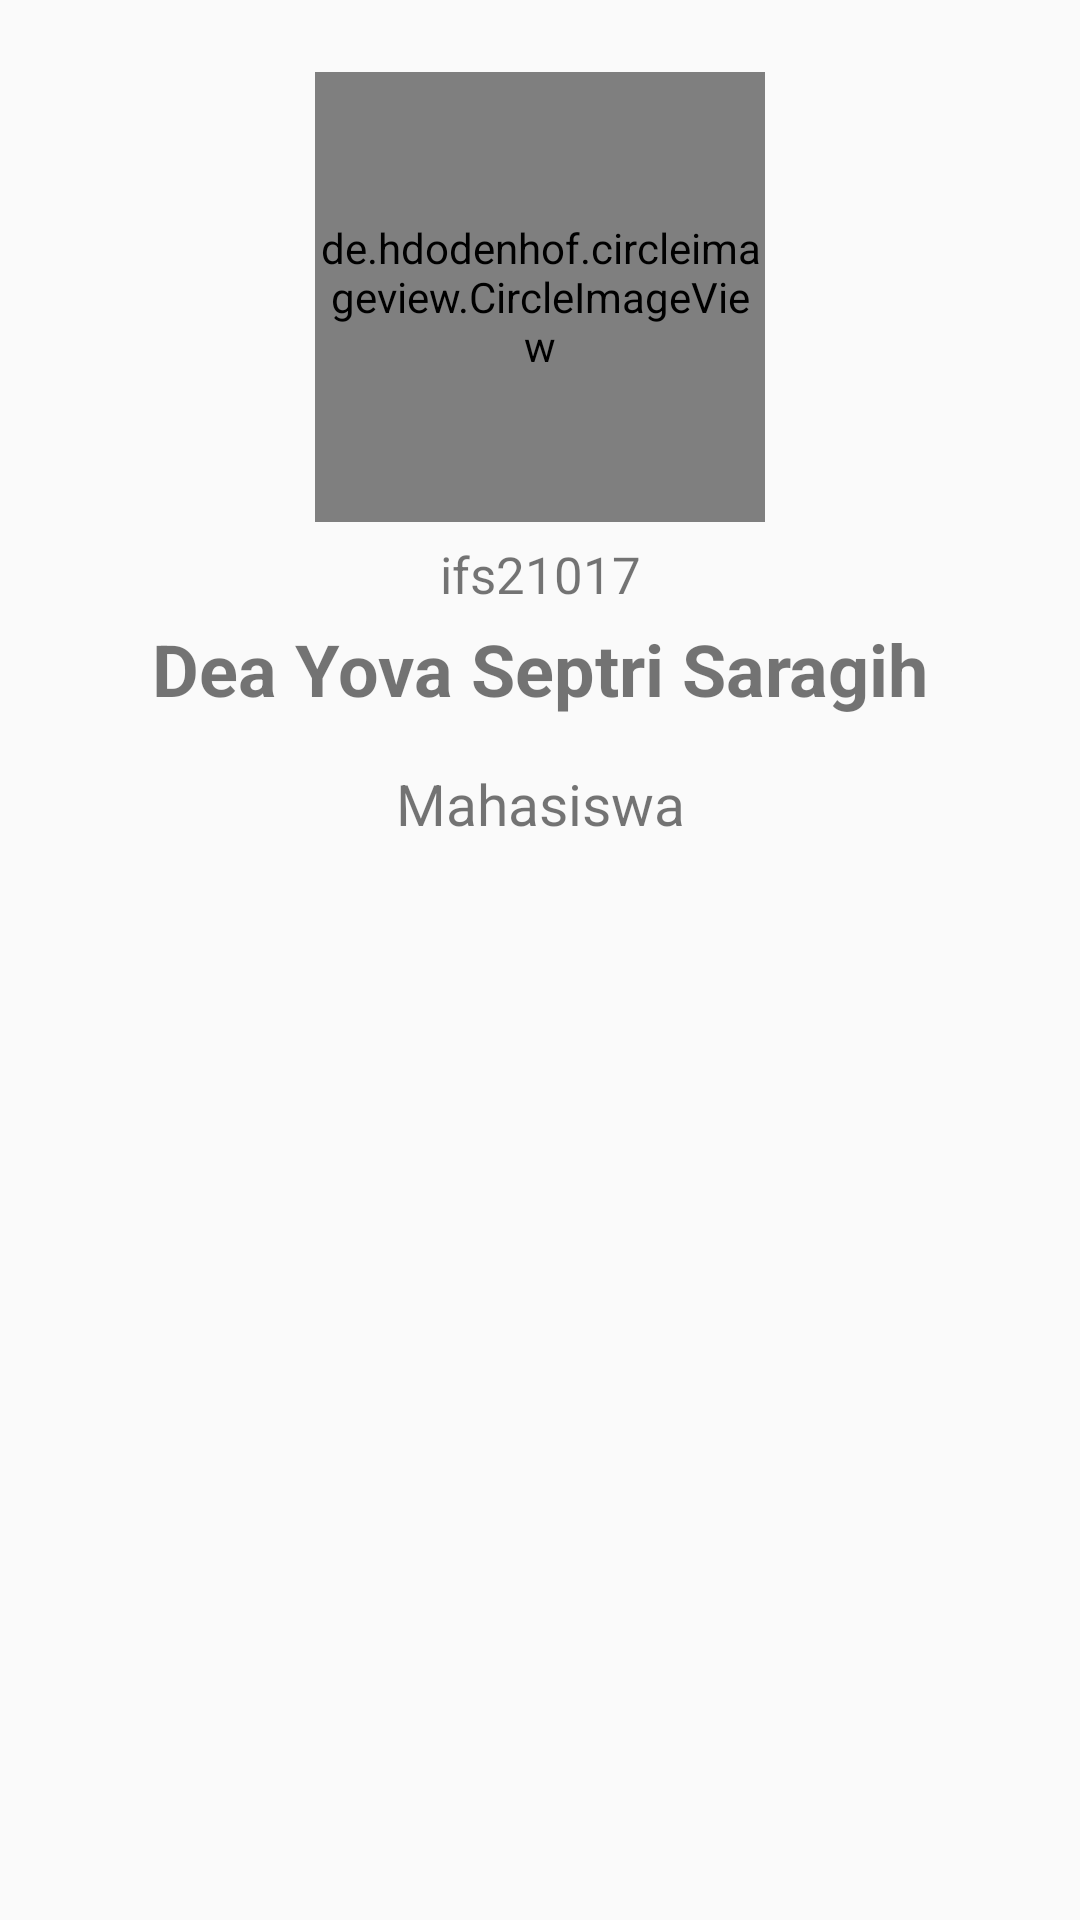

Write the Android layout XML for this screen, with the resource values it uses.
<!-- AndroidManifest.xml: application theme Theme.PAMPraktikum7 -->
<!-- res/layout/activity_profile.xml -->
<?xml version="1.0" encoding="utf-8"?>
<androidx.constraintlayout.widget.ConstraintLayout xmlns:android="http://schemas.android.com/apk/res/android"
    xmlns:app="http://schemas.android.com/apk/res-auto"
    xmlns:tools="http://schemas.android.com/tools"
    android:layout_width="match_parent"
    android:layout_height="match_parent"
    tools:context="com.ifs21017.dinopedia.ProfileActivity">

    <de.hdodenhof.circleimageview.CircleImageView
        android:id="@+id/profile_image"
        android:layout_width="150dp"
        android:layout_height="150dp"
        android:layout_marginTop="24dp"
        android:src="@drawable/profile"
        app:layout_constraintEnd_toEndOf="parent"
        app:layout_constraintStart_toStartOf="parent"
        app:layout_constraintTop_toTopOf="parent" />

    <TextView
        android:id="@+id/textView11"
        android:layout_width="wrap_content"
        android:layout_height="wrap_content"
        android:layout_marginTop="6dp"
        android:text="ifs21017"
        android:textSize="17dp"
        app:layout_constraintEnd_toEndOf="parent"
        app:layout_constraintStart_toStartOf="parent"
        app:layout_constraintTop_toBottomOf="@+id/profile_image" />

    <TextView
        android:id="@+id/textView12"
        android:layout_width="wrap_content"
        android:layout_height="wrap_content"
        android:layout_marginTop="4dp"
        android:text="Dea Yova Septri Saragih"
        android:textSize="24dp"
        android:textStyle="bold"
        app:layout_constraintEnd_toEndOf="parent"
        app:layout_constraintStart_toStartOf="parent"
        app:layout_constraintTop_toBottomOf="@+id/textView11" />

    <TextView
        android:id="@+id/textView13"
        android:layout_width="wrap_content"
        android:layout_height="wrap_content"
        android:layout_marginTop="16dp"
        android:text="Mahasiswa"
        android:textSize="19dp"
        app:layout_constraintEnd_toEndOf="parent"
        app:layout_constraintStart_toStartOf="parent"
        app:layout_constraintTop_toBottomOf="@+id/textView12" />

</androidx.constraintlayout.widget.ConstraintLayout>
<!-- resources referenced by this layout -->
<resources>
  <!-- drawable profile: png bitmap (drawable, 95164 bytes) -->
  <style name="Theme.PAMPraktikum7" parent="Base.Theme.PAMPraktikum7" />
  <style name="Base.Theme.PAMPraktikum7" parent="Theme.AppCompat.Light.DarkActionBar">
          <item name="colorPrimary">@color/blue</item>
          <item name="colorPrimaryDark">@color/blue</item>
          <item name="android:textColorPrimary">@android:color/white</item>
      </style>
</resources>
